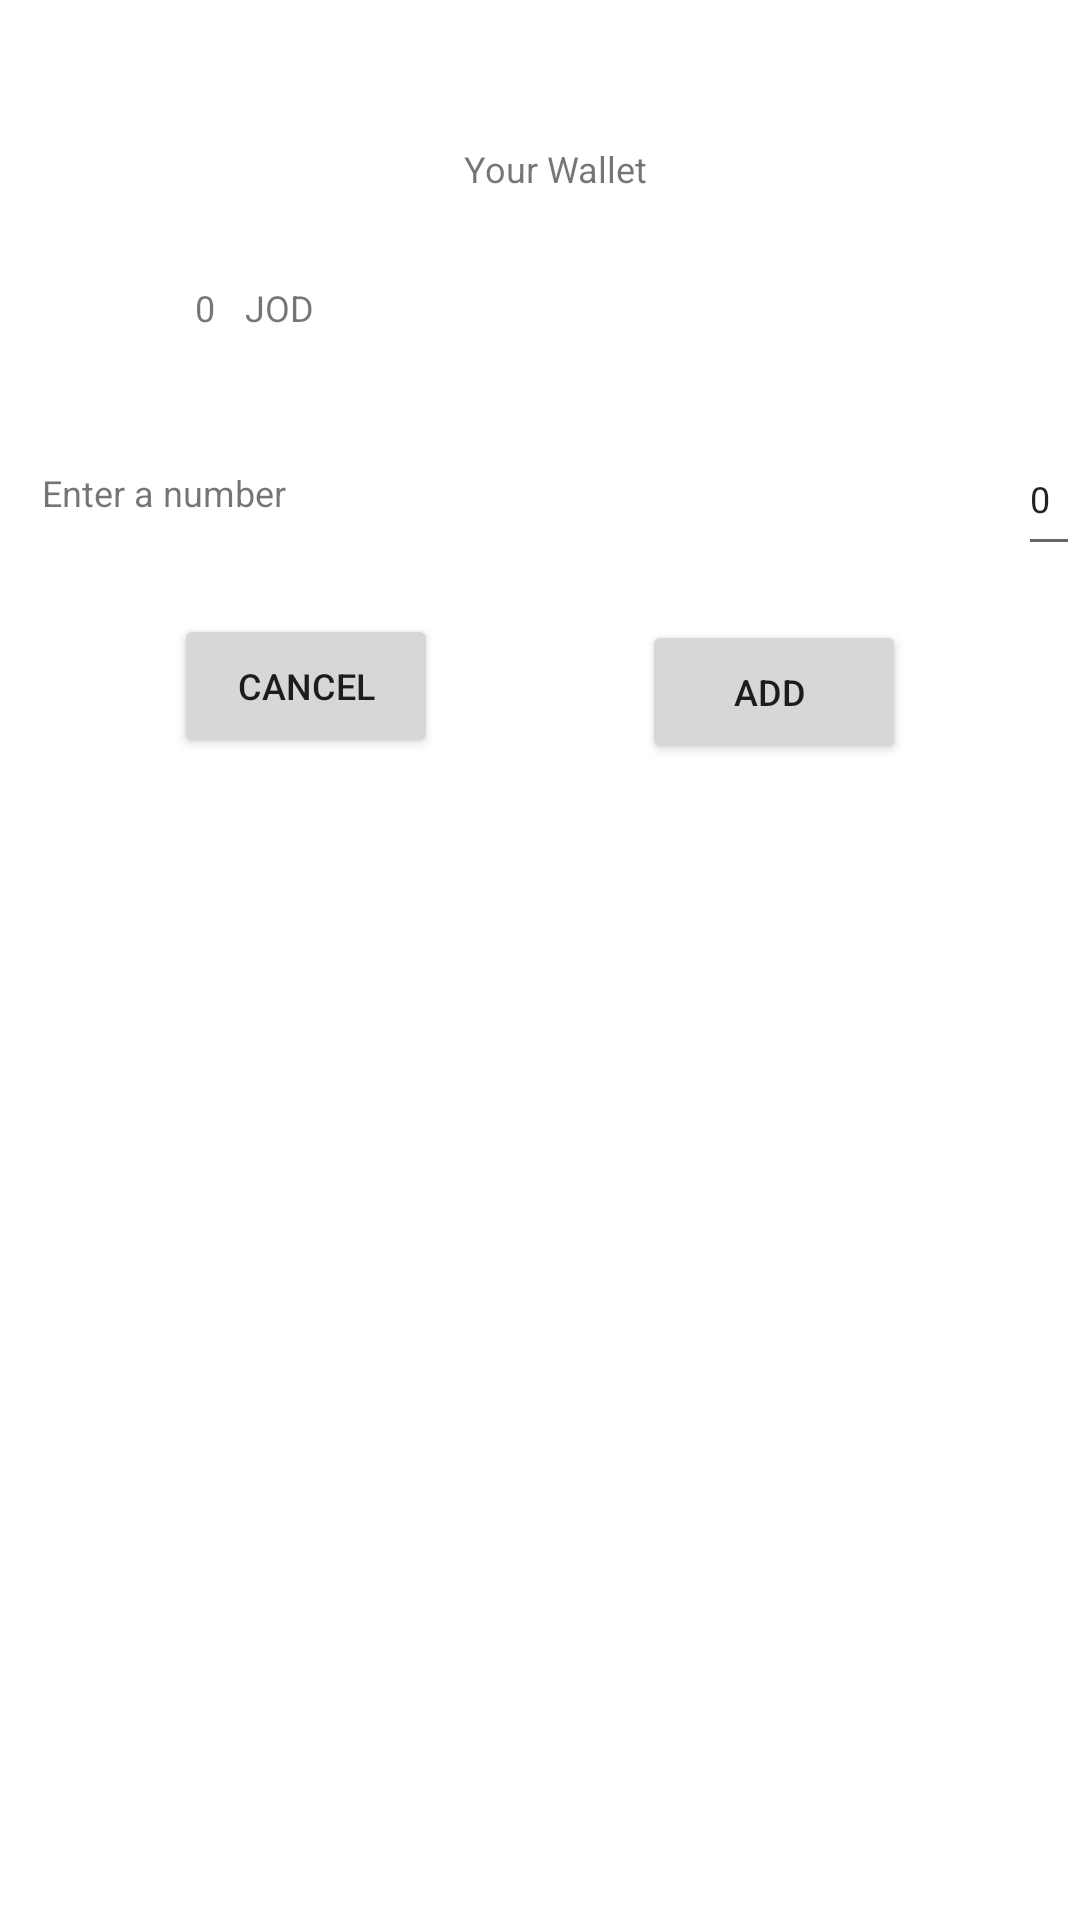

Reconstruct the res/layout file that produces this screen, plus the resources it refers to.
<!-- AndroidManifest.xml: application theme Theme.SarasSalon -->
<!-- res/layout/dialog_sara.xml -->
<?xml version="1.0" encoding="utf-8"?>
<androidx.constraintlayout.widget.ConstraintLayout xmlns:android="http://schemas.android.com/apk/res/android"
    xmlns:app="http://schemas.android.com/apk/res-auto"
    xmlns:tools="http://schemas.android.com/tools"
    android:layout_width="match_parent"
    android:layout_height="match_parent">


    <TextView
        android:id="@+id/textView6"
        android:layout_width="wrap_content"
        android:layout_height="wrap_content"
        android:layout_marginTop="156dp"
        android:text="Enter a number"
        android:textSize="12sp"
        app:layout_constraintEnd_toStartOf="@+id/e4"
        app:layout_constraintHorizontal_bias="0.054"
        app:layout_constraintStart_toStartOf="parent"
        app:layout_constraintTop_toTopOf="parent" />

    <Button
        android:id="@+id/button2"
        android:layout_width="wrap_content"
        android:layout_height="wrap_content"
        android:layout_marginStart="10dp"

        android:layout_marginTop="5dp"
        android:layout_marginBottom="30dp"
        android:text="ADD "
        android:textSize="12sp"
        app:layout_constraintBottom_toBottomOf="parent"
        app:layout_constraintEnd_toEndOf="parent"
        app:layout_constraintHorizontal_bias="0.5"
        app:layout_constraintStart_toEndOf="@+id/button4"
        app:layout_constraintTop_toBottomOf="@+id/e4"
        app:layout_constraintVertical_bias="0.035" />

    <Button
        android:id="@+id/button4"
        android:layout_width="wrap_content"
        android:layout_height="wrap_content"
        android:layout_marginTop="5dp"
        android:layout_marginBottom="30dp"
        android:text="Cancel"
        android:textSize="12sp"
        app:layout_constraintBottom_toBottomOf="parent"
        app:layout_constraintEnd_toStartOf="@+id/button2"
        app:layout_constraintHorizontal_bias="0.5"
        app:layout_constraintStart_toStartOf="parent"
        app:layout_constraintTop_toBottomOf="@+id/e4"
        app:layout_constraintVertical_bias="0.03" />

    <TextView
        android:id="@+id/textView"
        android:layout_width="wrap_content"
        android:layout_height="wrap_content"
        android:layout_marginTop="48dp"
        android:text="Your Wallet"
        android:textSize="12sp"
        app:layout_constraintEnd_toEndOf="parent"
        app:layout_constraintHorizontal_bias="0.518"
        app:layout_constraintStart_toStartOf="parent"
        app:layout_constraintTop_toTopOf="parent" />

    <TextView
        android:id="@+id/textView2"
        android:layout_width="wrap_content"
        android:layout_height="wrap_content"
        android:layout_marginStart="65dp"
        android:layout_marginTop="30dp"

        android:text="0"
        android:textSize="12sp"
        app:layout_constraintStart_toStartOf="parent"
        app:layout_constraintTop_toBottomOf="@+id/textView" />

    <EditText
        android:id="@+id/e4"
        android:layout_width="wrap_content"
        android:layout_height="48dp"
        android:layout_marginTop="30dp"
        android:inputType="number"
        android:text="0"
        android:textSize="12sp"
        app:layout_constraintEnd_toEndOf="parent"
        app:layout_constraintTop_toBottomOf="@+id/textView4" />

    <TextView
        android:id="@+id/textView4"
        android:layout_width="wrap_content"
        android:layout_height="wrap_content"
        android:layout_marginStart="2dp"
        android:layout_marginTop="30dp"
        android:text="JOD"
        android:textSize="12sp"
        app:layout_constraintEnd_toEndOf="parent"
        app:layout_constraintHorizontal_bias="0.031"
        app:layout_constraintStart_toEndOf="@+id/textView2"
        app:layout_constraintTop_toBottomOf="@+id/textView" />


</androidx.constraintlayout.widget.ConstraintLayout>
<!-- resources referenced by this layout -->
<resources>
  <style name="Theme.SarasSalon" parent="Theme.MaterialComponents.DayNight.DarkActionBar">
          
          <item name="colorPrimary">@color/purple_500</item>
          <item name="colorPrimaryVariant">@color/purple_700</item>
          <item name="colorOnPrimary">@color/white</item>
          
          <item name="colorSecondary">@color/teal_200</item>
          <item name="colorSecondaryVariant">@color/teal_700</item>
          <item name="colorOnSecondary">@color/black</item>
          
          <item name="android:statusBarColor">?attr/colorPrimaryVariant</item>
          
      </style>
  <!-- not gathered from this repository: default colours our renderer supplied (Android Studio template values) -->
  <color name="purple_500">#FF6200EE</color>
  <color name="purple_700">#FF3700B3</color>
  <color name="teal_200">#FF03DAC5</color>
  <color name="teal_700">#FF018786</color>
  <color name="black">#FF000000</color>
  <color name="white">#FFFFFFFF</color>
</resources>
